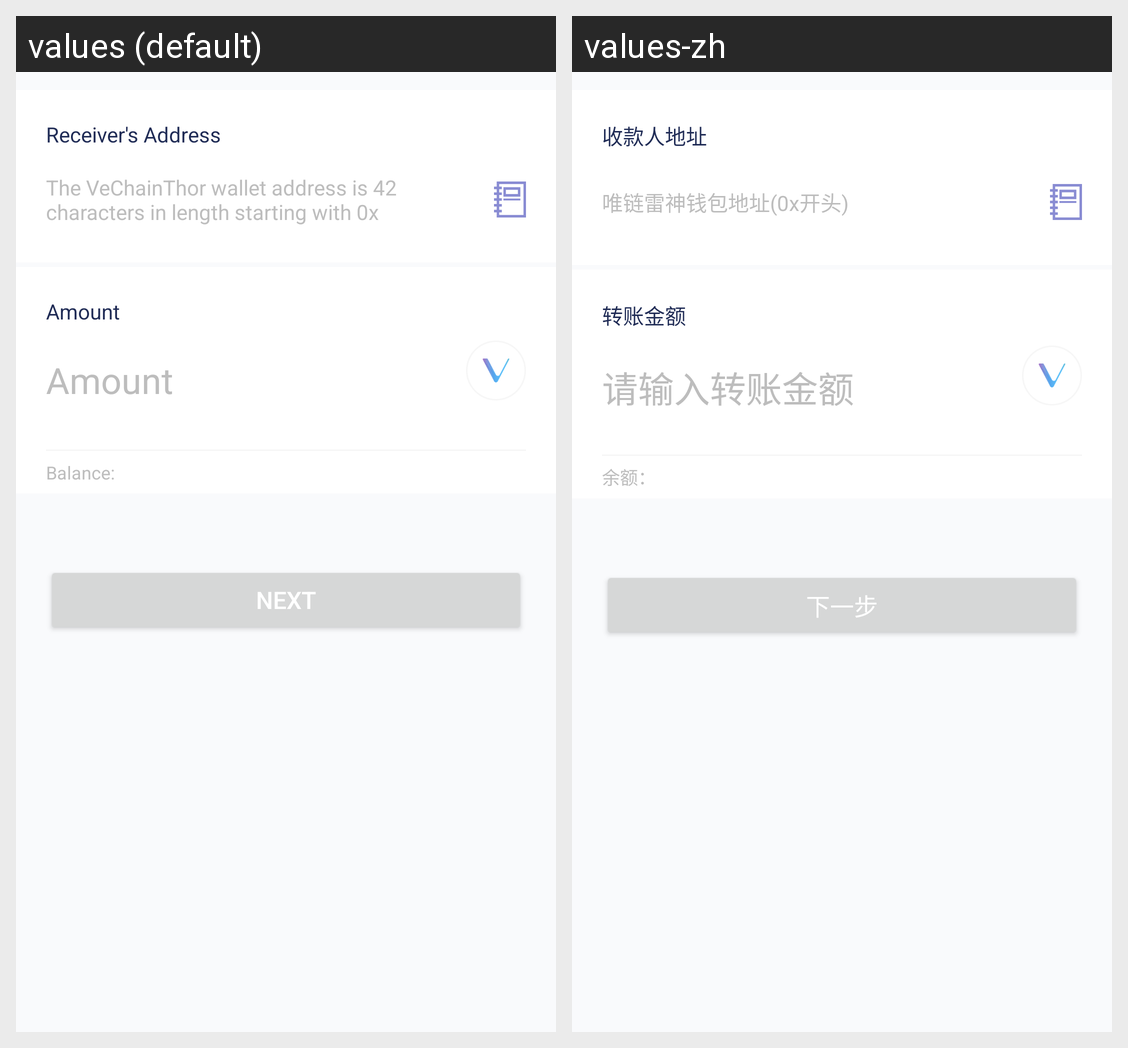

The Android screen above is rendered under two locales of the same app. Produce the string resources it draws, with the default and per-locale values.
Android screen res/layout/activit_transact.xml rendered under 2 locales, left to right: values (default), values-zh. Device: Nexus 5 (rendered at 1080×1920; each locale shown at half size, 540×960, under a caption strip naming it); theme AppTheme.
Strings drawn on this screen, with the default value and each locale's value (text and hints the layout hard-codes, and strings that could not be matched under every locale, appear in the picture but are not listed):

transfer_coin_address_title
  values: Receiver's Address
  values-zh: 收款人地址

transfer_coin_vx_address_hint
  values: The VeChainThor wallet address is 42 characters in length starting with 0x
  values-zh: 唯链雷神钱包地址(0x开头)

transfer_coin_amount_title
  values: Amount
  values-zh: 转账金额

transfer_coin_input_amount_hint
  values: Amount
  values-zh: 请输入转账金额

transfer_coin_balance
  values: Balance:
  values-zh: 余额：

transfer_coin_next_page
  values: Next
  values-zh: 下一步
